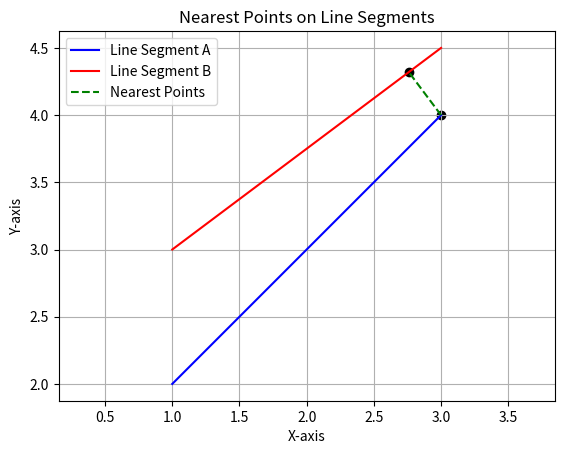

Generate this figure with matplotlib:
import matplotlib.pyplot as plt

class Vector:
    def __init__(self, x, y):
        self.x = x
        self.y = y
    def dot(self, other: 'Vector') -> float:
        return self.x * other.x + self.y * other.y
    def magnitude(self) -> float:
        return (self.x ** 2 + self.y ** 2) ** 0.5
    def __sub__(self, other: 'Vector') -> 'Vector':
        return Vector(self.x - other.x, self.y - other.y)
    def __add__(self, other: 'Vector') -> 'Vector':
        return Vector(self.x + other.x, self.y + other.y)
    def __truediv__(self, scalar: float) -> 'Vector':
        a = 1/scalar
        return Vector(self.x * a, self.y * a)
    def __mul__(self, scalar: float) -> 'Vector':
        return Vector(self.x * scalar, self.y * scalar)
    def __repr__(self):
        return f"v̄({self.x:.5g}, {self.y:.5g})"


"""
-- Source - https://stackoverflow.com/a/67102941
-- Posted by Trey Reynolds, modified by community. See post 'Timeline' for change history
-- Retrieved 2026-02-17, License - CC BY-SA 4.0

local eta = 1e-6
local function nearestPointsOnLineSegments(a0, a1, b0, b1)
    local r = b0 - a0
    local u = a1 - a0
    local v = b1 - b0

    local ru = r:Dot(u)
    local rv = r:Dot(v)
    local uu = u:Dot(u)
    local uv = u:Dot(v)
    local vv = v:Dot(v)

    local det = uu*vv - uv*uv
    local s, t

    if det < eta*uu*vv then
        s = math.clamp(ru/uu, 0, 1)
        t = 0
    else
        s = math.clamp((ru*vv - rv*uv)/det, 0, 1)
        t = math.clamp((ru*uv - rv*uu)/det, 0, 1)
    end

    local S = math.clamp((t*uv + ru)/uu, 0, 1)
    local T = math.clamp((s*uv - rv)/vv, 0, 1)

    local A = a0 + S*u
    local B = b0 + T*v
    return A, B, (B - A):Length()
end


"""

def nearest_points_on_line_segments(a0: Vector, a1: Vector, b0: Vector, b1: Vector):
    r = b0 - a0
    u = a1 - a0
    v = b1 - b0

    ru = r.dot(u)
    rv = r.dot(v)
    uu = u.dot(u)
    uv = u.dot(v)
    vv = v.dot(v)

    det = uu * vv - uv * uv
    s, t = 0, 0

    if det < 1e-6 * uu * vv:
        s = max(0, min(1, ru / uu))
        t = 0
    else:
        s = max(0, min(1, (ru * vv - rv * uv) / det))
        t = max(0, min(1, (ru * uv - rv * uu) / det))

    S = max(0, min(1, (t * uv + ru) / uu))
    T = max(0, min(1, (s * uv - rv) / vv))

    A:Vector = a0 + u * S
    B:Vector = b0 + v * T
    return A, B, (B - A).magnitude()


if __name__ == "__main__":
    a0 = Vector(1, 2)
    a1 = Vector(3, 4)
    b0 = Vector(1, 3)
    b1 = Vector(3, 4.5)
    A, B, dist = nearest_points_on_line_segments(a0, a1, b0, b1)
    print(f"Nearest points are {A} and {B} with distance {dist}")
    # Plot the line and point


    plt.plot([a0.x, a1.x], [a0.y, a1.y], 'b-', label='Line Segment A')
    plt.plot([b0.x, b1.x], [b0.y, b1.y], 'r-', label='Line Segment B')
    plt.plot([A.x, B.x], [A.y, B.y], 'g--', label='Nearest Points')
    plt.scatter([A.x, B.x], [A.y, B.y], color='black')
    plt.legend()
    plt.xlabel('X-axis')
    plt.ylabel('Y-axis')
    plt.title('Nearest Points on Line Segments')
    plt.grid()
    plt.axis('equal')
    plt.show()
